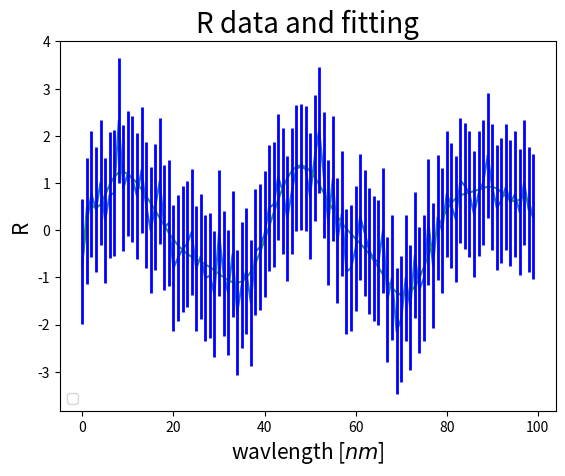
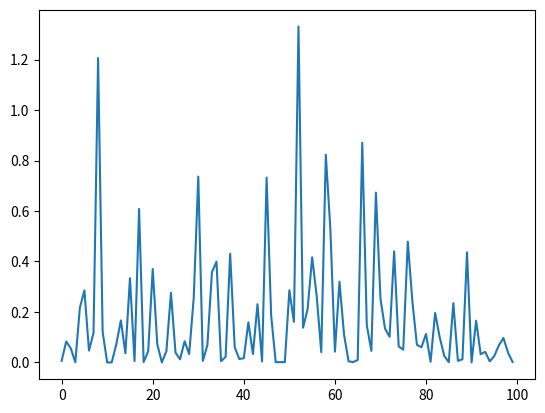

These charts were generated, in order, by the following Python code:
import numpy as np
import pandas as pd
from scipy.signal import find_peaks
import matplotlib.pyplot as plt


# with open('411A-21-36-01_onLN_trace_1.txt') as f:
#     lines = f.readlines()
n=100
deg1 = 30
xs=np.linspace(0,1,n)
x= np.arange(0, n, 1)
# input data generation
def data_f (f):
    return np.random.normal(0, 0.5, n) +np.sin (np.linspace(0, f*np.pi, n))
# data = np.random.normal(0, 0.5, n) +np.sin (np.linspace(0, 5*np.pi, n))
data = data_f(5)

# curve fitting
def curve_fit(d, deg=20):
    V=np.polynomial.legendre.legvander(xs,deg)
    coeffs=np.linalg.lstsq(V,d,rcond=None)[0]
    g=np.polynomial.legendre.legval(xs,coeffs)
    
    #error calculation
    error2 = ((d-g)**2)
    error = np.abs(d-g)
    c_error = np.sum(error)
    return g, error2
curve_data, er = curve_fit(data)
# c_err = np.sum(er)
err_bar = max(er)
print (err_bar)
print (er)
#peak finder
peaks, _ = find_peaks(curve_data, height=1, threshold= 1)
fig, axes = plt.subplots()
axes.plot(data)
axes.plot(peaks, data[peaks], "x")
axes.plot(curve_data)

# put error bars on the points, but put no lines between the errorbars
axes.errorbar(x,data, yerr=max(er), ecolor='b', elinewidth=2, linestyle='')
axes.set_xlabel('wavlength [$nm$]', size=15)
axes.set_ylabel('R', size=15)
axes.set_title('R data and fitting', size=20)
axes.legend()
axes.legend(loc=3)
fig.savefig('data and fitting.png')
# axes.plot(sig)
# axes.plot(er)
fig, axes = plt.subplots()
axes.plot(er)
#axes.legend('error')
fig.savefig('error.png')
